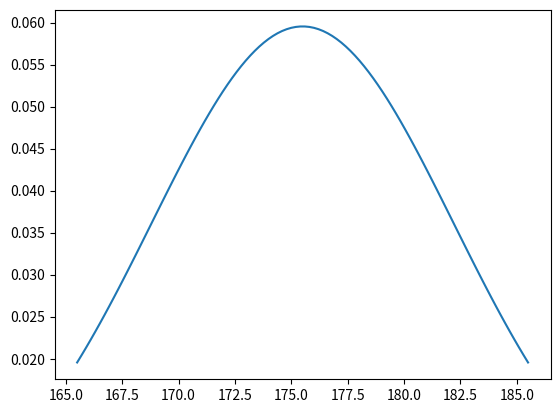

This chart was generated by the following Python code: (Note: this script raises an exception after producing the figure.)
# %%
# Exercise 1

import matplotlib.pyplot as plt
import numpy as np


def f1(x, mu):
    return 1 / (6.7 * np.sqrt(2 * np.pi)) * np.exp(-1/2 * 1/6.7**2 * (x - mu)**2)

# %%
# Exercise 2


mu = 175.5
x = np.linspace(-10, 10, 100) + mu

plt.plot(x, f1(x, mu))
plt.show()

# %%
# Exercise 3

mu1 = 175.5
mu2 = 162.9

x = np.linspace(-20, 20, 100) + (mu1 + mu2) / 2

plt.plot(x, f(x, mu1))
plt.plot(x, f(x, mu2))
plt.show()

# %%
# Exercise 5


def f2(x1, x2):
    return 1 / (2 * np.pi) * 1 / (2 * 3) * np.exp(- 1/2 * (1/4 * x1**2 + 1/9 * (x2 - 1)**2))


x1 = np.linspace(-10, 10, 100)
x2 = np.linspace(-10, 10, 100)

X, Y = np.meshgrid(x1, x2)

ax = plt.axes(projection='3d')
ax.plot_surface(X, Y, f2(X, Y))


# %%
# Exercise 6
def g(x1, x2, p):
    return 1 / (2 * np.pi) * 1 / 6 * 1 / (np.sqrt(1 - p**2)) * np.exp(-1/2 * 1/(1 - p**2) * (1/4 * x1**2 - 2 * p * 1/6 * x1 * (x2 - 1) + 1/9 * (x2 - 1)**2))


x1 = np.linspace(-10, 10, 100)
x2 = np.linspace(-10, 10, 100)

X, Y = np.meshgrid(x1, x2)

ax = plt.axes(projection='3d')
ax.plot_surface(X, Y, g(X, Y, 2/3))
